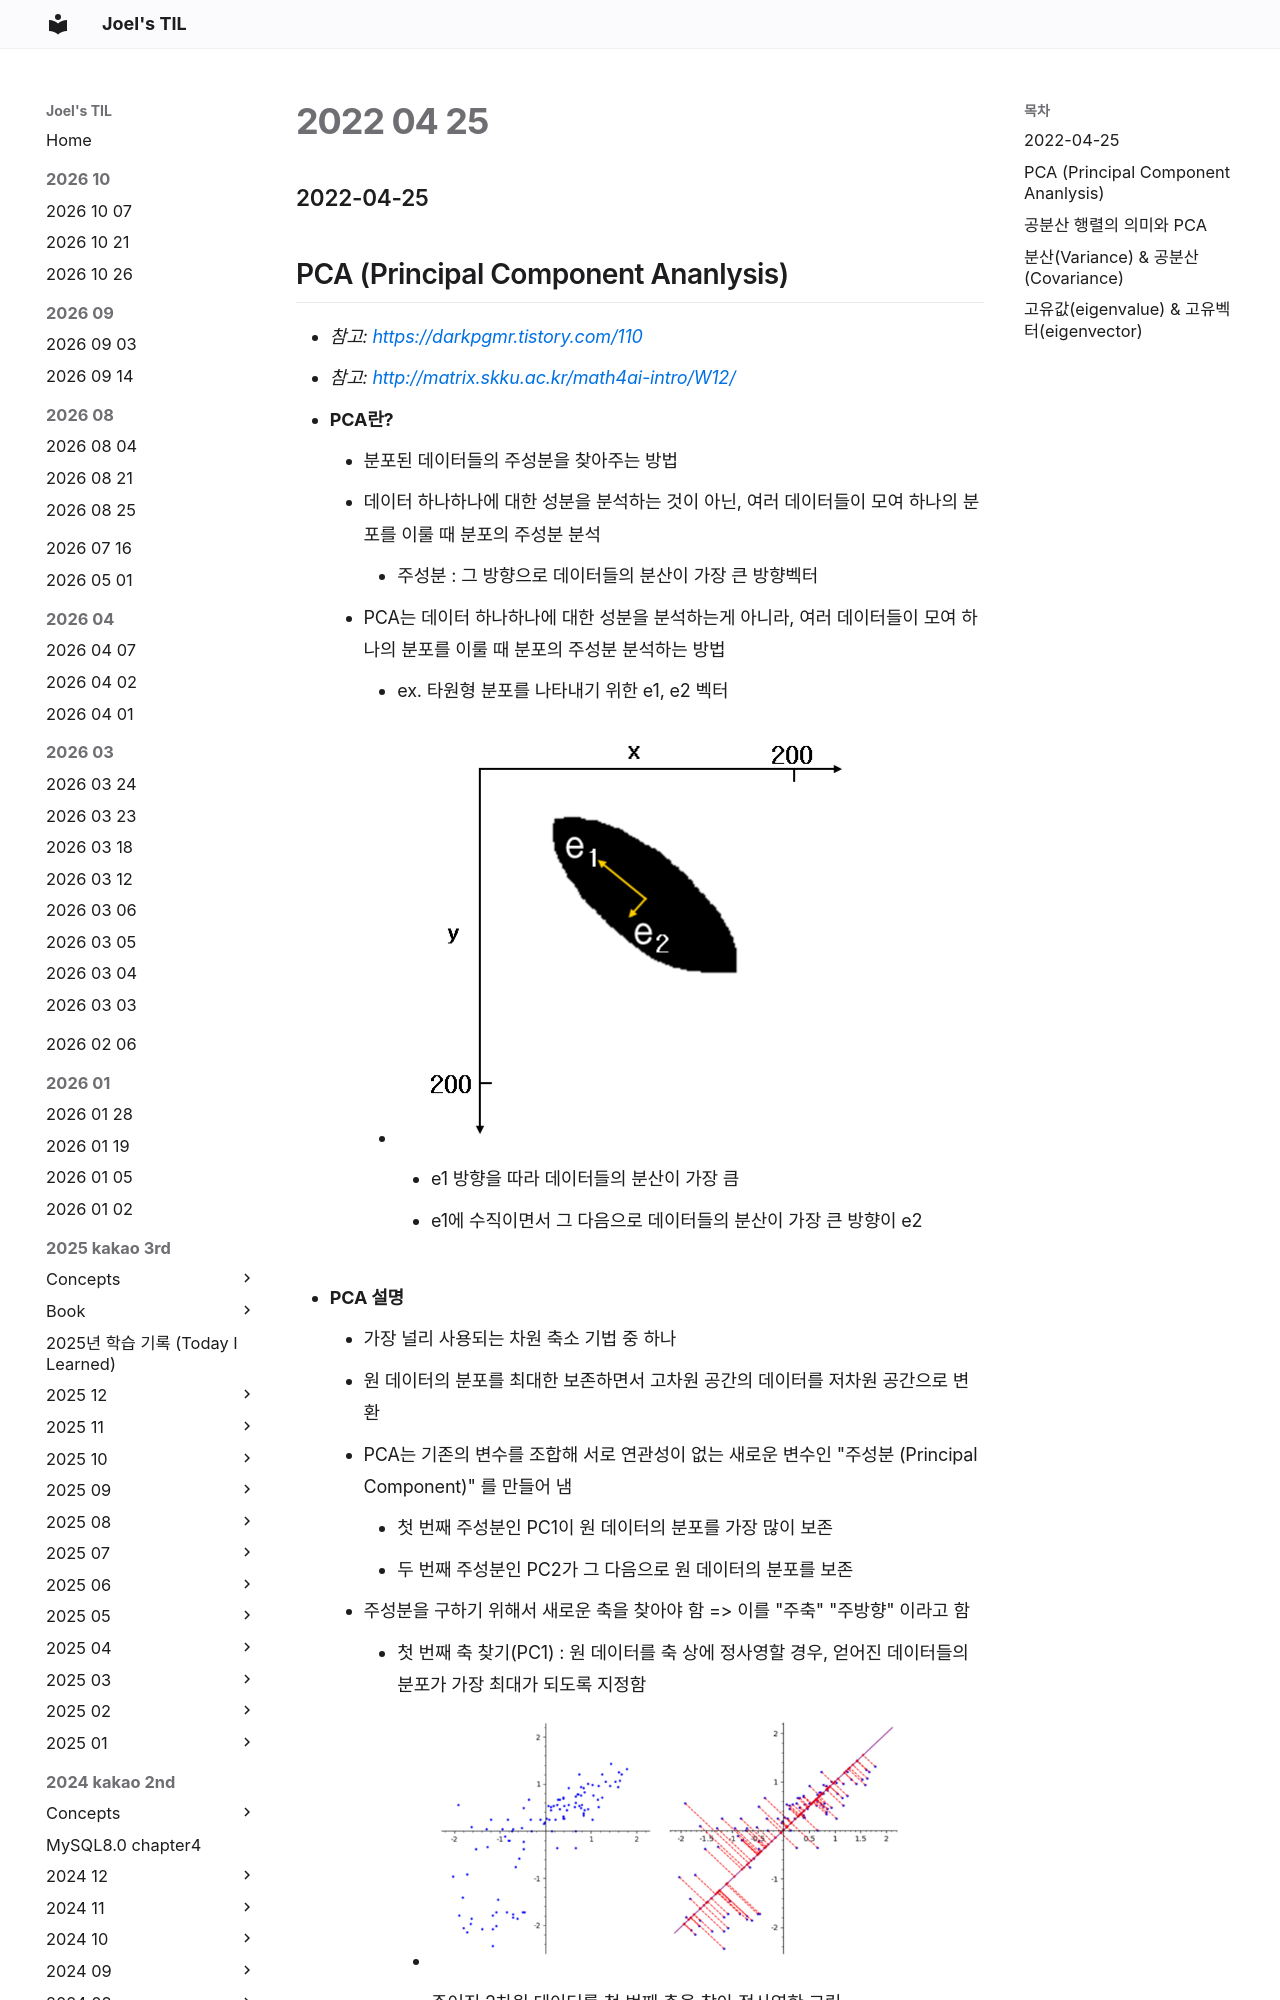

repository: joelonsw/TIL · page: 2022-swmaestro/2022-04/2022-04-25/index.html · generator: mkdocs

### 2022-04-25

## PCA (Principal Component Ananlysis)
- *참고: https://darkpgmr.tistory.com/110*
- *참고: http://matrix.skku.ac.kr/math4ai-intro/W12/*
- **PCA란?**
  - 분포된 데이터들의 주성분을 찾아주는 방법
  - 데이터 하나하나에 대한 성분을 분석하는 것이 아닌, 여러 데이터들이 모여 하나의 분포를 이룰 때 분포의 주성분 분석
    - 주성분 : 그 방향으로 데이터들의 분산이 가장 큰 방향벡터
  - PCA는 데이터 하나하나에 대한 성분을 분석하는게 아니라, 여러 데이터들이 모여 하나의 분포를 이룰 때 분포의 주성분 분석하는 방법
    - ex. 타원형 분포를 나타내기 위한 e1, e2 벡터
    - ![](../images/2022-04-25-pca-1.png)
      - e1 방향을 따라 데이터들의 분산이 가장 큼
      - e1에 수직이면서 그 다음으로 데이터들의 분산이 가장 큰 방향이 e2
